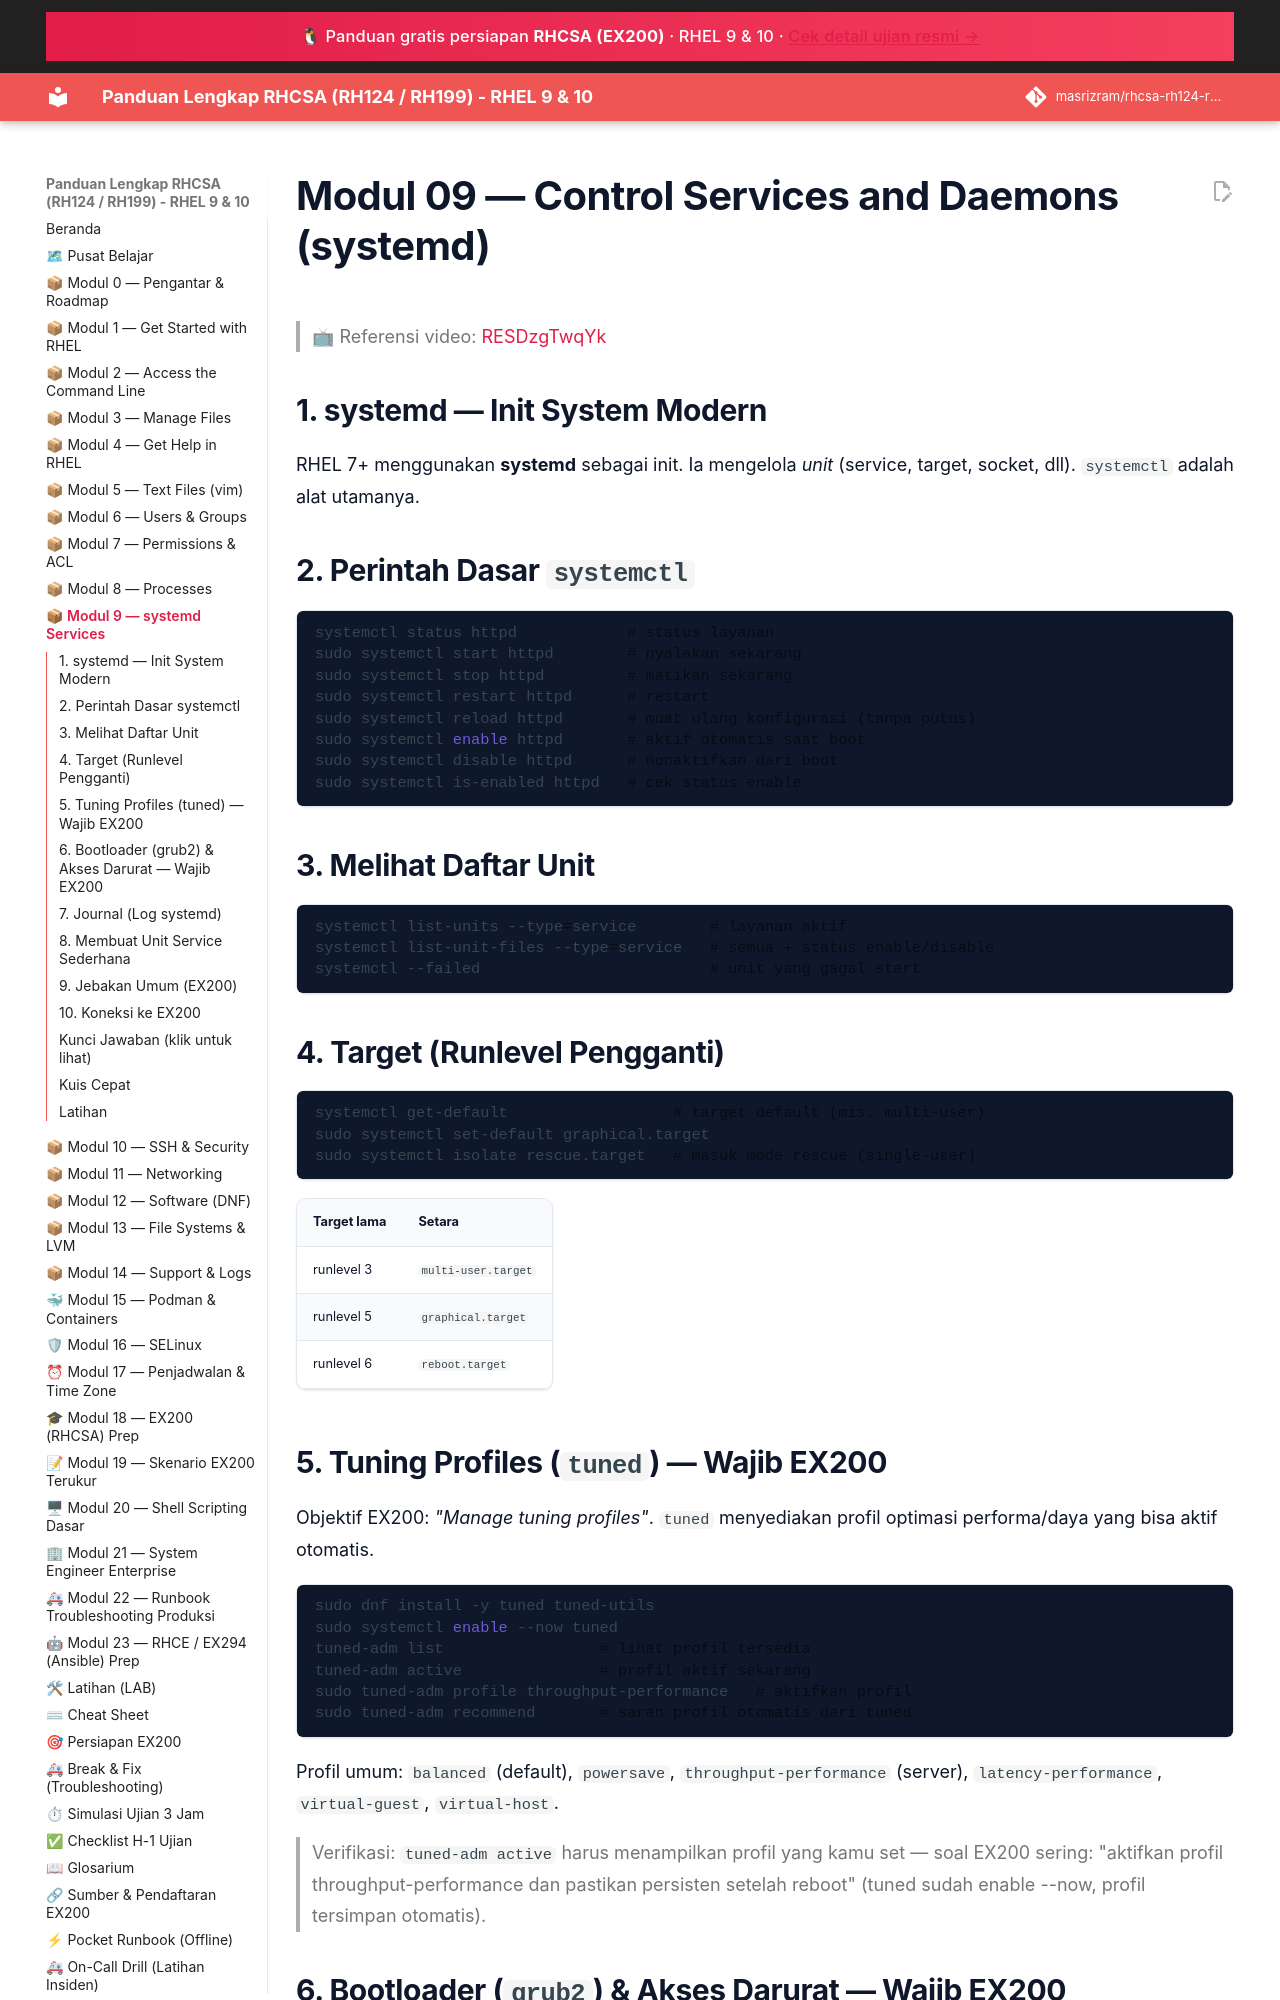

repository: masrizram/rhcsa-rh124-rh199-guide · page: modul/09-services-daemons/index.html · generator: jekyll

# Modul 09 — Control Services and Daemons (systemd)

> 📺 Referensi video: [RESDzgTwqYk](https://www.youtube.com/watch?v=RESDzgTwqYk&list=PLZkuninm20jDUT_jArQrkfCImbbi2jWns)

## 1. systemd — Init System Modern

RHEL 7+ menggunakan **systemd** sebagai init. Ia mengelola *unit* (service,
target, socket, dll). `systemctl` adalah alat utamanya.

## 2. Perintah Dasar `systemctl`

```bash
systemctl status httpd            # status layanan
sudo systemctl start httpd        # nyalakan sekarang
sudo systemctl stop httpd         # matikan sekarang
sudo systemctl restart httpd      # restart
sudo systemctl reload httpd       # muat ulang konfigurasi (tanpa putus)
sudo systemctl enable httpd       # aktif otomatis saat boot
sudo systemctl disable httpd      # nonaktifkan dari boot
sudo systemctl is-enabled httpd   # cek status enable
```

## 3. Melihat Daftar Unit

```bash
systemctl list-units --type=service        # layanan aktif
systemctl list-unit-files --type=service   # semua + status enable/disable
systemctl --failed                         # unit yang gagal start
```

## 4. Target (Runlevel Pengganti)

```bash
systemctl get-default                  # target default (mis. multi-user)
sudo systemctl set-default graphical.target
sudo systemctl isolate rescue.target   # masuk mode rescue (single-user)
```

| Target lama | Setara |
|-------------|--------|
| runlevel 3 | `multi-user.target` |
| runlevel 5 | `graphical.target` |
| runlevel 6 | `reboot.target` |

## 5. Tuning Profiles (`tuned`) — Wajib EX200

Objektif EX200: *"Manage tuning profiles"*. `tuned` menyediakan profil
optimasi performa/daya yang bisa aktif otomatis.

```bash
sudo dnf install -y tuned tuned-utils
sudo systemctl enable --now tuned
tuned-adm list                 # lihat profil tersedia
tuned-adm active               # profil aktif sekarang
sudo tuned-adm profile throughput-performance   # aktifkan profil
sudo tuned-adm recommend       # saran profil otomatis dari tuned
```

Profil umum: `balanced` (default), `powersave`, `throughput-performance`
(server), `latency-performance`, `virtual-guest`, `virtual-host`.

> Verifikasi: `tuned-adm active` harus menampilkan profil yang kamu set —
> soal EX200 sering: "aktifkan profil throughput-performance dan pastikan
> persisten setelah reboot" (tuned sudah enable --now, profil tersimpan otomatis).
